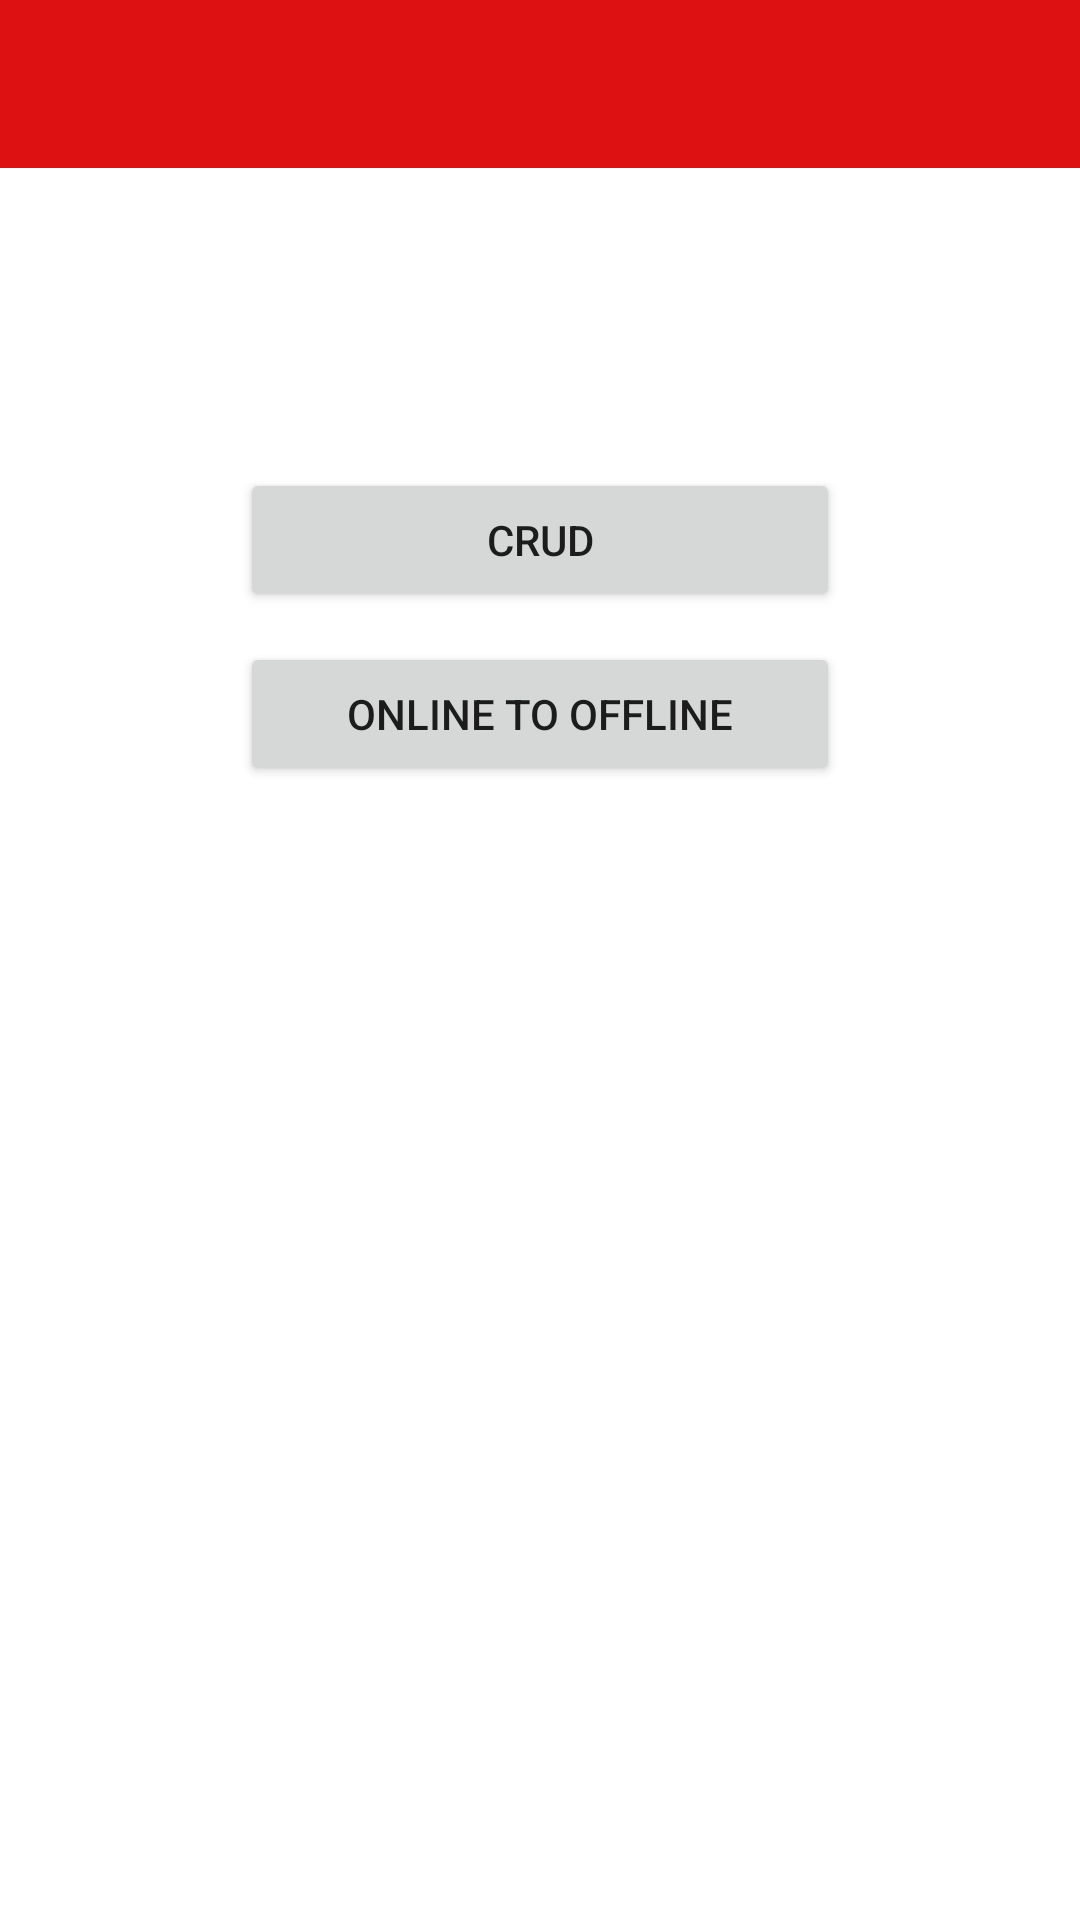

Layout XML and referenced resources for this Android screen:
<!-- AndroidManifest.xml: application theme Theme.DBOfflineAndroid -->
<!-- res/layout/activity_main.xml -->
<?xml version="1.0" encoding="utf-8"?>
<LinearLayout xmlns:android="http://schemas.android.com/apk/res/android"
    xmlns:app="http://schemas.android.com/apk/res-auto"
    xmlns:tools="http://schemas.android.com/tools"
    android:layout_width="match_parent"
    android:layout_height="match_parent"
    android:gravity="center_horizontal"
    android:orientation="vertical"
    tools:context=".ui.activity.MainActivity">

    <com.google.android.material.appbar.AppBarLayout
        android:layout_width="match_parent"
        android:layout_height="wrap_content"
        android:theme="@style/ThemeOverlay.AppCompat.Dark.ActionBar">
        <androidx.appcompat.widget.Toolbar
            android:id="@+id/tbMain"
            android:layout_width="match_parent"
            android:layout_height="?attr/actionBarSize"
            android:background="?attr/colorPrimary"
            app:popupTheme="@style/ThemeOverlay.AppCompat.Light" />
    </com.google.android.material.appbar.AppBarLayout>

    <Button
        android:id="@+id/btnCrud"
        android:layout_width="200dp"
        android:layout_height="wrap_content"
        android:layout_marginTop="100dp"
        android:text="CRUD" />

    <Button
        android:id="@+id/btnOnlineToOffline"
        android:layout_width="200dp"
        android:layout_height="wrap_content"
        android:layout_marginTop="10dp"
        android:text="Online to Offline" />

</LinearLayout>
<!-- resources referenced by this layout -->
<resources>
  <style name="Theme.DBOfflineAndroid" parent="Theme.MaterialComponents.Light.NoActionBar">
          
          <item name="colorPrimary">@color/colorPrimary</item>
          <item name="colorPrimaryVariant">@color/colorPrimaryDark</item>
          <item name="colorOnPrimary">@color/white</item>
          
          <item name="colorSecondary">@color/colorSecondary</item>
          <item name="colorSecondaryVariant">@color/colorSecondaryDark</item>
          <item name="colorOnSecondary">@color/black</item>
          
          <item name="android:statusBarColor" tools:targetApi="l">?attr/colorPrimaryVariant</item>
          
      </style>
  <color name="colorPrimary">#DD1111</color>
  <color name="colorPrimaryDark">#9A0B0B</color>
  <color name="white">#FFFFFFFF</color>
  <color name="colorSecondary">#B00D0D</color>
  <color name="colorSecondaryDark">#7B0909</color>
  <color name="black">#FF000000</color>
</resources>
